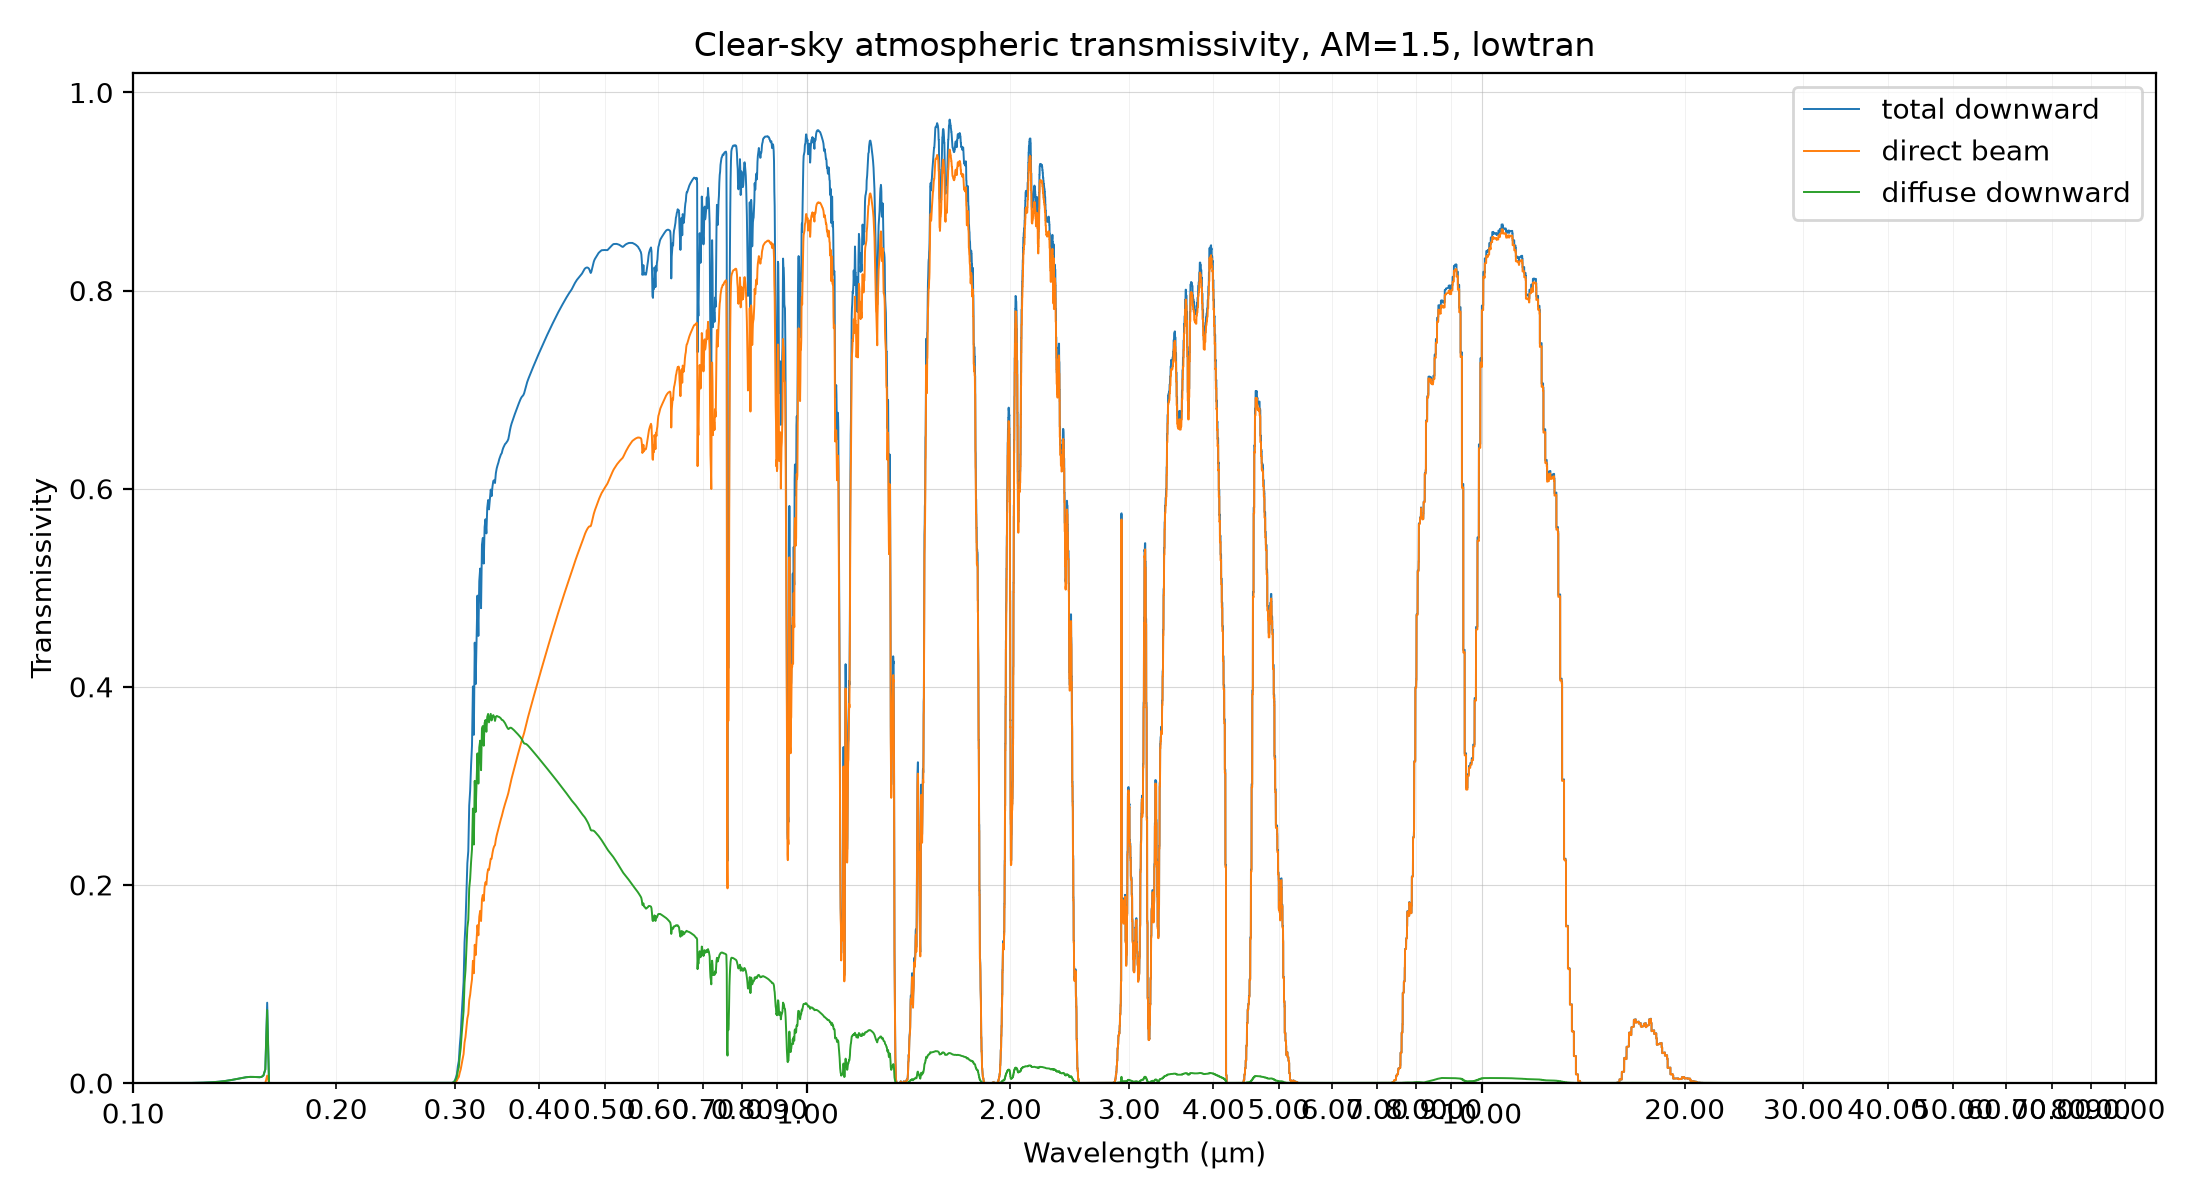

Values plotted in this chart, from the file beside it:
wavelength_nm, direct_beam_transmissivity, diffuse_downward_transmissivity, total_downward_transmissivity
100, 0, 1.73929e-11, 1.73929e-11
101, 0, 9.653865e-11, 9.653865e-11
102, 0, 4.295291e-10, 4.295291e-10
103, 0, 1.596745e-09, 1.596745e-09
104, 0, 5.114295e-09, 5.114295e-09
105, 0, 1.446525e-08, 1.446525e-08
106, 0, 3.683986e-08, 3.683986e-08
107, 0, 8.577918e-08, 8.577918e-08
108, 0, 1.848957e-07, 1.848957e-07
109, 0, 3.728911e-07, 3.728911e-07
110, 0, 7.094315e-07, 7.094315e-07
111, 0, 1.282562e-06, 1.282562e-06
112, 0, 2.216343e-06, 2.216343e-06
113, 0, 3.679753e-06, 3.679753e-06
114, 0, 5.896025e-06, 5.896025e-06
115, 0, 9.150484e-06, 9.150484e-06
116, 0, 1.37994e-05, 1.37994e-05
117, 0, 2.027919e-05, 2.027919e-05
118, 0, 2.911128e-05, 2.911128e-05
119, 0, 4.091127e-05, 4.091127e-05
120, 0, 5.63913e-05, 5.63913e-05
121, 0, 7.636269e-05, 7.636269e-05
122, 0, 0.0001017, 0.0001017
123, 0, 0.0001336, 0.0001336
124, 0, 0.0001729, 0.0001729
125, 0, 0.0002211, 0.0002211
126, 0, 0.0002795, 0.0002795
127, 0, 0.0003494, 0.0003494
128, 0, 0.0004325, 0.0004325
129, 0, 0.0005303, 0.0005303
130, 0, 0.0006447, 0.0006447
131, 0, 0.0007775, 0.0007775
132, 0, 0.0009304, 0.0009304
133, 1.807675e-43, 0.001105, 0.001105
134, 2.980842e-41, 0.001305, 0.001305
135, 3.550143e-39, 0.001529, 0.001529
136, 3.143959e-37, 0.001782, 0.001782
137, 2.12526e-35, 0.002063, 0.002063
138, 1.123215e-33, 0.002374, 0.002374
139, 4.744326e-32, 0.002714, 0.002714
140, 1.634487e-30, 0.003082, 0.003082
141, 4.68081e-29, 0.003475, 0.003475
142, 1.134411e-27, 0.003887, 0.003887
143, 2.366878e-26, 0.00431, 0.00431
144, 4.323165e-25, 0.004731, 0.004731
145, 7.029318e-24, 0.005134, 0.005134
146, 1.035122e-22, 0.005499, 0.005499
147, 1.406179e-21, 0.005805, 0.005805
148, 1.798889e-20, 0.00603, 0.00603
149, 2.220304e-19, 0.006159, 0.006159
150, 2.724961e-18, 0.006184, 0.006184
151, 3.46047e-17, 0.006114, 0.006114
152, 4.80846e-16, 0.005981, 0.005981
153, 7.94864e-15, 0.005848, 0.005848
154, 1.787291e-13, 0.00583, 0.00583
155, 6.891413e-12, 0.006172, 0.006172
156, 7.043549e-10, 0.007593, 0.007593
157, 4.607623e-07, 0.01375, 0.01375
158, 0.007449, 0.07363, 0.08107
159, 6.596634e-24, 6.222181e-05, 6.222181e-05
... 99,840 more rows
